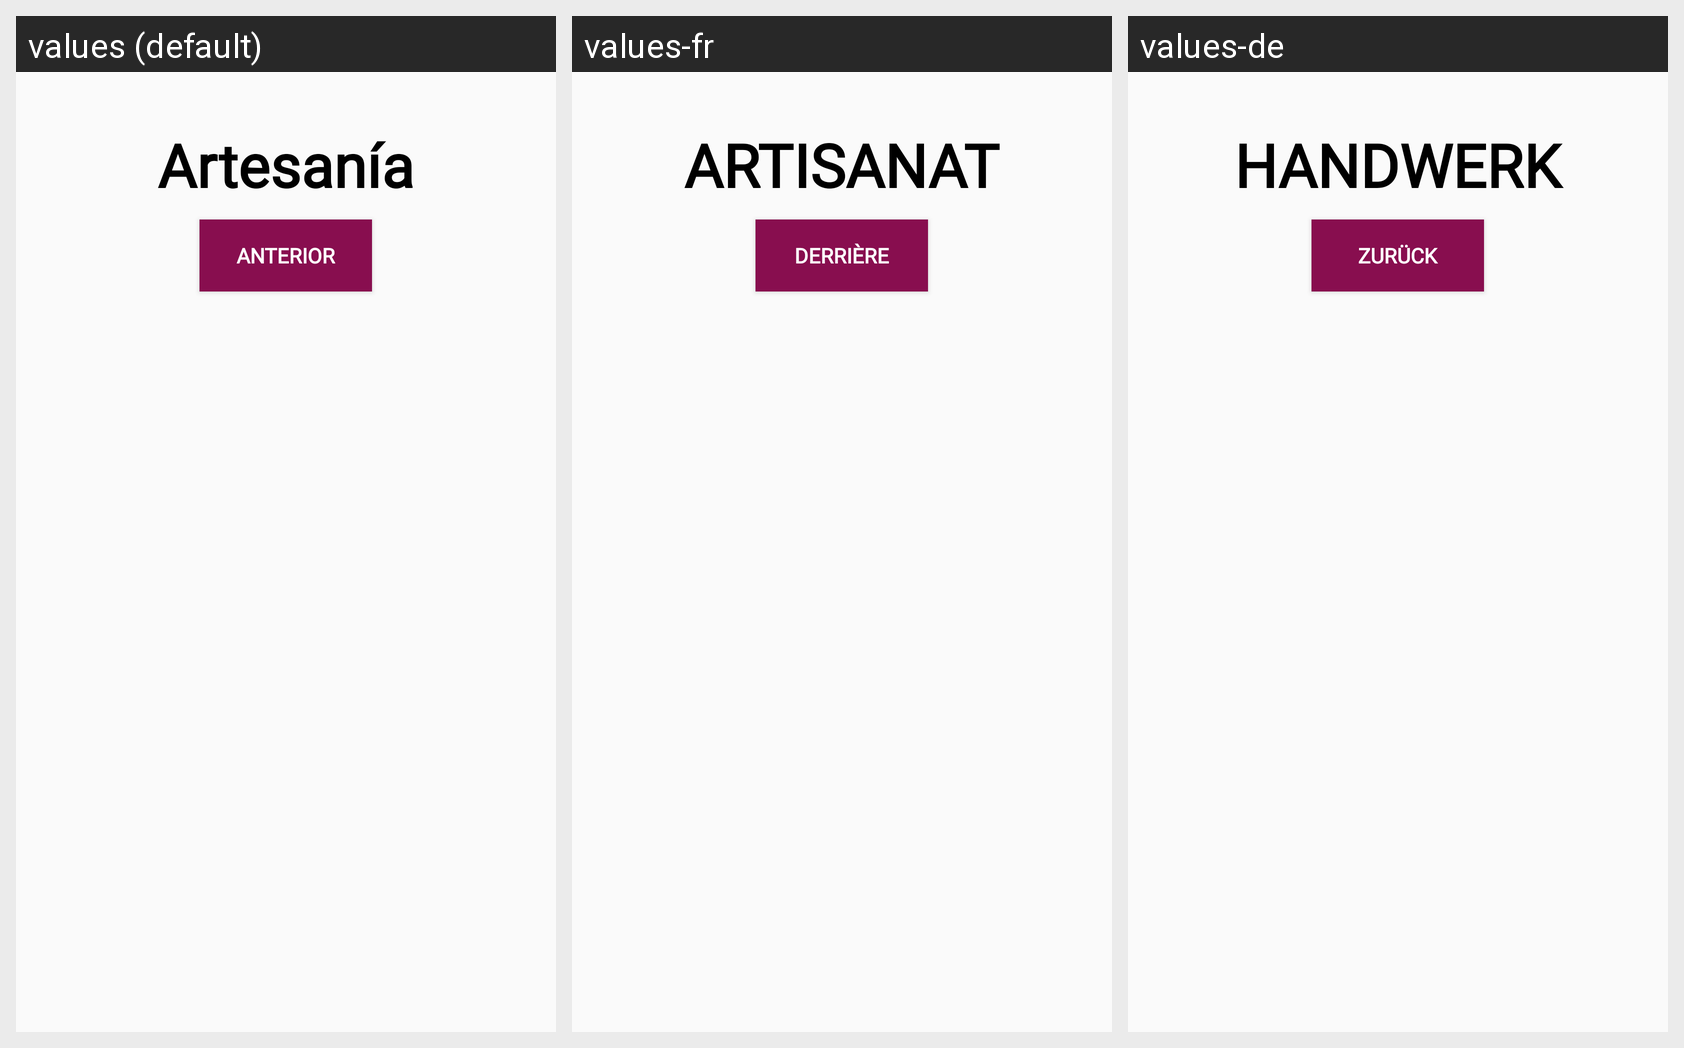

Translations of the strings shown on this Android screen, per locale in the grid:
Android screen res/layout/fragment_artesania_selector.xml rendered under 3 locales, left to right: values (default), values-fr, values-de. Device: Nexus 5 (rendered at 1080×1920; each locale shown at half size, 540×960, under a caption strip naming it); theme Theme.AppCompat.Light.NoActionBar.
Other locales in the repository, not shown: values-ca, values-en, values-eu.
Strings drawn on this screen, with the default value and each locale's value (text and hints the layout hard-codes, and strings that could not be matched under every locale, appear in the picture but are not listed):

artesaniamayus
  values: Artesanía
  values-fr: ARTISANAT
  values-de: HANDWERK

atras
  values: Anterior
  values-fr: Derrière
  values-de: Zurück
